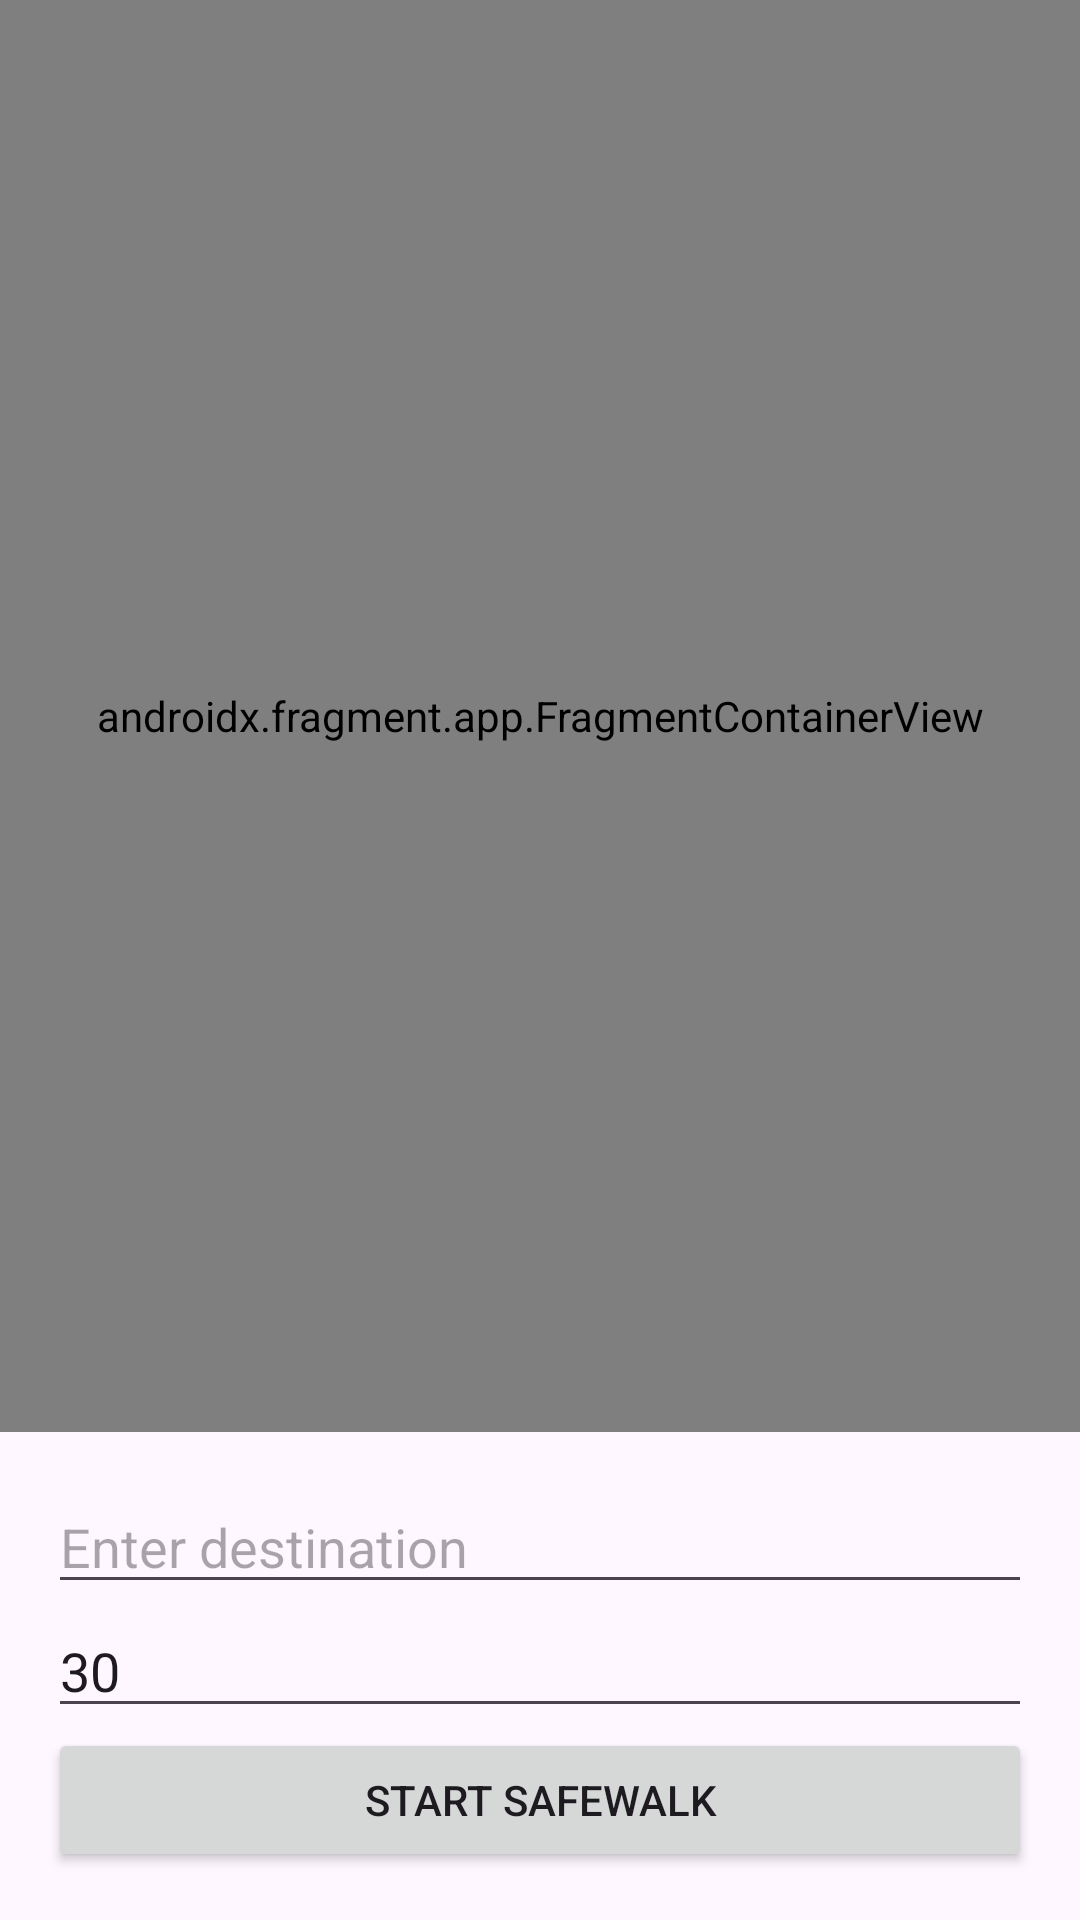

Produce the Android XML layout that renders to this screen, including the resource entries it uses.
<!-- AndroidManifest.xml: application theme Theme.StreetSentinel -->
<!-- res/layout/fragment_safe_walk.xml -->
<?xml version="1.0" encoding="utf-8"?>
<layout xmlns:android="http://schemas.android.com/apk/res/android"
    xmlns:app="http://schemas.android.com/apk/res-auto">
    <androidx.constraintlayout.widget.ConstraintLayout
        android:layout_width="match_parent"
        android:layout_height="match_parent">

        <androidx.fragment.app.FragmentContainerView
            android:id="@+id/mapView"
            android:name="com.google.android.gms.maps.SupportMapFragment"
            android:layout_width="match_parent"
            android:layout_height="0dp"
            app:layout_constraintTop_toTopOf="parent"
            app:layout_constraintBottom_toTopOf="@id/layoutControls" />

        <LinearLayout
            android:id="@+id/layoutControls"
            android:layout_width="match_parent"
            android:layout_height="wrap_content"
            android:orientation="vertical"
            android:padding="16dp"
            app:layout_constraintBottom_toBottomOf="parent">

            
            <LinearLayout
                android:id="@+id/layoutStartWalk"
                android:layout_width="match_parent"
                android:layout_height="wrap_content"
                android:orientation="vertical">

                <EditText
                    android:id="@+id/etDestination"
                    android:layout_width="match_parent"
                    android:layout_height="wrap_content"
                    android:hint="Enter destination"
                    android:inputType="text"/>

                <EditText
                    android:id="@+id/etCheckInTime"
                    android:layout_width="match_parent"
                    android:layout_height="wrap_content"
                    android:hint="Check-in time (minutes)"
                    android:inputType="number"
                    android:text="30"/>

                <Button
                    android:id="@+id/btnStartWalk"
                    android:layout_width="match_parent"
                    android:layout_height="wrap_content"
                    android:text="Start SafeWalk"/>
            </LinearLayout>

            
            <LinearLayout
                android:id="@+id/layoutWalkInfo"
                android:layout_width="match_parent"
                android:layout_height="wrap_content"
                android:orientation="vertical"
                android:visibility="gone">

                <TextView
                    android:id="@+id/tvDestination"
                    android:layout_width="wrap_content"
                    android:layout_height="wrap_content"
                    android:text="Destination: "/>

                <TextView
                    android:id="@+id/tvWalkStatus"
                    android:layout_width="wrap_content"
                    android:layout_height="wrap_content"
                    android:text="Status: ACTIVE"/>

                <TextView
                    android:id="@+id/tvDistance"
                    android:layout_width="wrap_content"
                    android:layout_height="wrap_content"
                    android:text="Distance: 0 m"/>

                <TextView
                    android:id="@+id/tvEta"
                    android:layout_width="wrap_content"
                    android:layout_height="wrap_content"
                    android:text="ETA: 0 min"/>

                <TextView
                    android:id="@+id/tvCheckInTimer"
                    android:layout_width="wrap_content"
                    android:layout_height="wrap_content"
                    android:text="Check-in in: 30:00"/>

                <Button
                    android:id="@+id/btnCheckIn"
                    android:layout_width="match_parent"
                    android:layout_height="wrap_content"
                    android:text="Check In Now"/>

                <Button
                    android:id="@+id/btnShareLocation"
                    android:layout_width="match_parent"
                    android:layout_height="wrap_content"
                    android:text="Share Location"/>

                <Button
                    android:id="@+id/btnEndWalk"
                    android:layout_width="match_parent"
                    android:layout_height="wrap_content"
                    android:text="End SafeWalk"/>
            </LinearLayout>

        </LinearLayout>

    </androidx.constraintlayout.widget.ConstraintLayout>
</layout>
<!-- resources referenced by this layout -->
<resources>
  <style name="Theme.StreetSentinel" parent="Theme.Material3.DayNight">
          
          <item name="colorPrimary">@color/primary</item>
          <item name="colorOnPrimary">@color/white</item>
          
          <item name="colorSecondary">@color/secondary</item>
          <item name="colorOnSecondary">@color/black</item>
          
          <item name="android:statusBarColor">@color/primary_dark</item>
      </style>
  <color name="primary">#6200EA</color>
  <color name="white">#FFFFFF</color>
  <color name="secondary">#03DAC6</color>
  <color name="black">#000000</color>
  <color name="primary_dark">#3700B3</color>
</resources>
